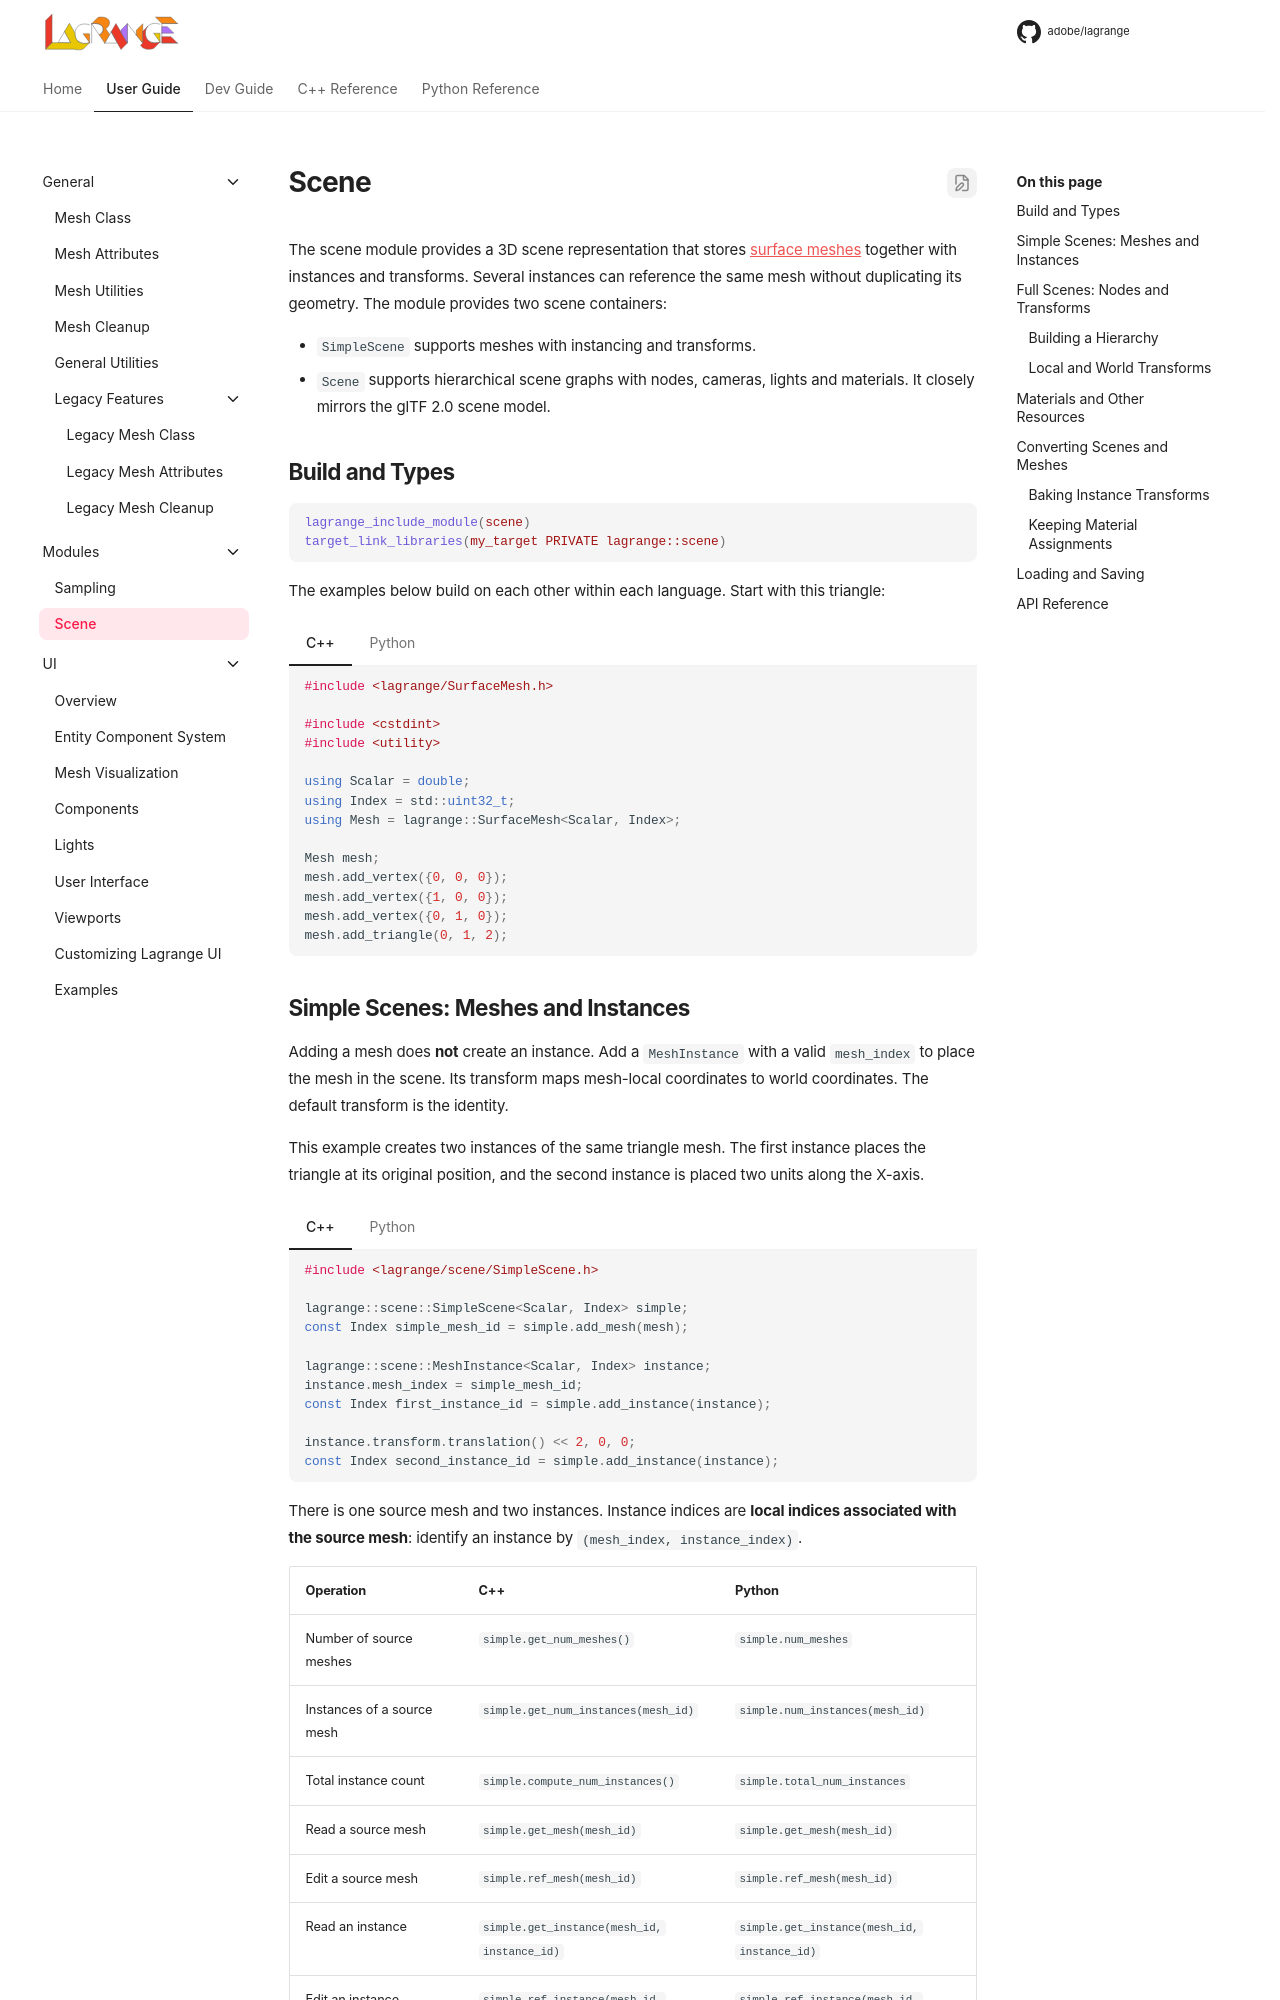

repository: adobe/lagrange-docs · page: user/modules/scene/index.html · generator: mkdocs

<!-- $ignore -->

# Scene

The scene module provides a 3D scene representation that stores [surface meshes](../core/mesh.md)
    together with instances and transforms. Several instances can reference the same mesh without
    duplicating its geometry. The module provides two scene containers:

* `SimpleScene` supports meshes with instancing and transforms.
* `Scene` supports hierarchical scene graphs with nodes, cameras, lights and materials. It
closely mirrors the glTF 2.0 scene model.

## Build and Types

```cmake
lagrange_include_module(scene)
target_link_libraries(my_target PRIVATE lagrange::scene)
```

The examples below build on each other within each language. Start with this triangle:

=== "C++"

    ```c++
    #include <lagrange/SurfaceMesh.h>

    #include <cstdint>
    #include <utility>

    using Scalar = double;
    using Index = std::uint32_t;
    using Mesh = lagrange::SurfaceMesh<Scalar, Index>;

    Mesh mesh;
    mesh.add_vertex({0, 0, 0});
    mesh.add_vertex({1, 0, 0});
    mesh.add_vertex({0, 1, 0});
    mesh.add_triangle(0, 1, 2);
    ```

=== "Python"

    ```python
    import lagrange as la
    import numpy as np

    mesh = la.SurfaceMesh()
    mesh.vertices = np.array([[0, 0, 0], [1, 0, 0], [0, 1, 0]], dtype=np.float64)
    mesh.add_triangle(0, 1, 2)
    ```

## Simple Scenes: Meshes and Instances

Adding a mesh does **not** create an instance. Add a `MeshInstance` with a valid `mesh_index` to
place the mesh in the scene. Its transform maps mesh-local coordinates to world coordinates.
The default transform is the identity.

This example creates two instances of the same triangle mesh. The first instance places the
triangle at its original position, and the second instance is placed two units along the X-axis.

=== "C++"

    ```c++
    #include <lagrange/scene/SimpleScene.h>

    lagrange::scene::SimpleScene<Scalar, Index> simple;
    const Index simple_mesh_id = simple.add_mesh(mesh);

    lagrange::scene::MeshInstance<Scalar, Index> instance;
    instance.mesh_index = simple_mesh_id;
    const Index first_instance_id = simple.add_instance(instance);

    instance.transform.translation() << 2, 0, 0;
    const Index second_instance_id = simple.add_instance(instance);
    ```

=== "Python"

    ```python
    simple = la.scene.SimpleScene3D()
    simple_mesh_id = simple.add_mesh(mesh)

    instance = la.scene.MeshInstance3D()
    instance.mesh_index = simple_mesh_id
    first_instance_id = simple.add_instance(instance)

    translated = np.eye(4)
    translated[:3, 3] = [2, 0, 0]
    instance.transform = translated
    second_instance_id = simple.add_instance(instance)
    ```

There is one source mesh and two instances. Instance indices are **local indices associated with
the source mesh**: identify an instance by `(mesh_index, instance_index)`.

| Operation | C++ | Python |
| --- | --- | --- |
| Number of source meshes | `simple.get_num_meshes()` | `simple.num_meshes` |
| Instances of a source mesh | `simple.get_num_instances(mesh_id)` | `simple.num_instances(mesh_id)` |
| Total instance count | `simple.compute_num_instances()` | `simple.total_num_instances` |
| Read a source mesh | `simple.get_mesh(mesh_id)` | `simple.get_mesh(mesh_id)` |
| Edit a source mesh | `simple.ref_mesh(mesh_id)` | `simple.ref_mesh(mesh_id)` |
| Read an instance | `simple.get_instance(mesh_id, instance_id)` | `simple.get_instance(mesh_id, instance_id)` |
| Edit an instance | `simple.ref_instance(mesh_id, instance_id)` | `simple.ref_instance(mesh_id, instance_id)` |

## Full Scenes: Nodes and Transforms

A `Scene` stores resources in separate arrays (`meshes`, `materials`, `images`, `textures`,
`cameras`, and `lights`). `scene.add(resource)` returns an index into the corresponding array. Adding
a resource alone does not attach it to the hierarchy.

A `Node` can contain mesh instances, camera IDs, light IDs, and child node IDs. A
`SceneMeshInstance` references a mesh through its `mesh` field and materials through its `materials`
list. Unlike a simple-scene `MeshInstance`, it has no transform of its own: it uses its containing
node's transform.
